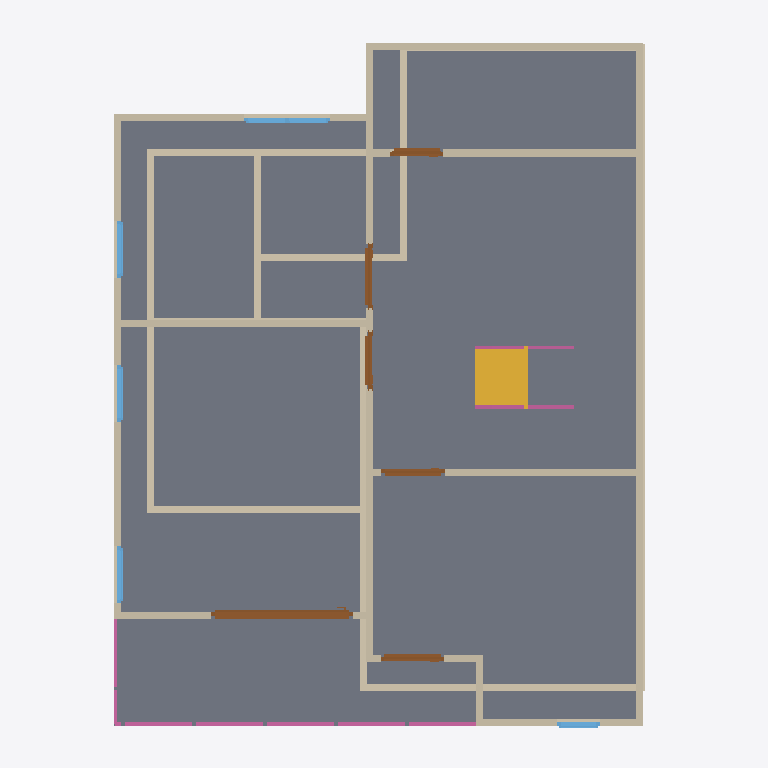
Plan cut of the same IFC building model at storey '2f' (level 3.00 m, cut at 4.40 m), seen from above with north up, elements coloured by IFC class: 26 walls (beige), 6 doors (brown), 6 railings (pink), 5 windows (light blue), 1 slab (grey), 1 stair flight (yellow). Cut surfaces are drawn darker.
Extent 10.0 m × 10.0 m × 7.1 m (x, y, z). Storeys (3): gf at 0.00 m; 2f at 3.00 m; roof at 6.00 m. Elements (65): 26 IfcWall, 10 IfcDoor, 10 IfcRailing, 9 IfcWindow, 5 IfcSlab, 3 IfcStairFlight, 1 IfcCovering, 1 IfcRoof.

HEADER;
FILE_DESCRIPTION(('ViewDefinition[DesignTransferView]'),'2;1');
FILE_NAME('s04-activity.ifc','2026-10-06T16:55:27+08:00',(''),(''),'IfcOpenShell 0.8.5-post1','Bonsai 0.8.5-post1','Nobody');
FILE_SCHEMA(('IFC4'));
ENDSEC;
DATA;
#1=IFCPROJECT('0LKC0WpbD8PA_XBrFhCpaF',$,'My Project',$,$,$,$,(#10,#22),#5);
#27=IFCSITE('3sxFqmKV11_gxIDDl4Y_lg',$,'My Site',$,$,#50,$,$,$,$,$,$,$,$);
#33=IFCBUILDING('1m$GK7e2DEmQbG02497vaR',$,'My Building',$,$,#56,$,$,$,$,$,$);
#39=IFCBUILDINGSTOREY('2R6MNMnc19kvhLRgWBcpIA',$,'2f',$,$,#3715,$,$,$,$);
#63=IFCBUILDINGSTOREY('2esyIuEzn3I93tte1tdoBI',$,'gf',$,$,#79,$,$,$,$);
#80=IFCBUILDINGSTOREY('3mdEvjtbXFceVjNFlrymzZ',$,'roof',$,$,#3720,$,$,$,$);
#4717=IFCSLAB('2m3pe$73L7SQGi6UicpCw1',$,'Slab',$,$,#4725,#4732,$,$);
#3960=IFCWALL('0$TPE1iIz7phDO1qtHTj18',$,'Wall',$,$,#4379,#3966,$,$);
#4425=IFCWALL('19oRYSXYj0Z9ghqaxyIGqN',$,'Wall',$,$,#4436,#4431,$,$);
#10310=IFCSTAIRFLIGHT('1CtMT_xqH8CARFJYmSJ8fY',$,'StairFlight',$,$,#10656,#10323,$,8,7,0.22499999403953552,0.25,.STRAIGHT.);
#3810=IFCWALL('1htx2jUm13FuUpH2UK4rW3',$,'Wall',$,$,#4192,#3816,$,$);
#231=IFCWALL('286sxNxEr5fvlw6yR0HLev',$,'Wall',$,$,#546,#237,$,$);
#3733=IFCWALL('1vor3TsPfBW8Jhzys8EmrA',$,'Wall',$,$,#4424,#3741,$,$);
#104=IFCWALL('1FLkBEzZb1GPgIpMMj3NWf',$,'Wall',$,$,#655,#112,$,$);
#4549=IFCWALL('2njAoAFb19hxdtTAJgyCVI',$,'Wall',$,$,#4605,#4555,$,$);
#4646=IFCWALL('0Aq7Hgd4L7uuKyJTMPbcJx',$,'Wall',$,$,#4657,#4652,$,$);
#206=IFCWALL('2aZKPqSCHBox5kFEUFVCqz',$,'Wall',$,$,#217,#212,$,$);
#256=IFCWALL('0E5cRbKpP4jwbJAv5sYEPs',$,'Wall',$,$,#578,#262,$,$);
#3785=IFCWALL('2ZjKM_Pk96_fl9T$4pvUpk',$,'Wall',$,$,#4535,#3791,$,$);
#4746=IFCWALL('3$810m7_zEWRWO$Wl7XBW7',$,'Wall',$,$,#4866,#4752,$,$);
#131=IFCWALL('359YG_dADDegNRQjhRbZ5c',$,'Wall',$,$,#142,#137,$,$);
#6297=IFCDOOR('0DEIZoTab3Sxh3ShGZW6tf',$,'Door',$,$,#8749,#6306,$,2.0,1.9913749694824219,$,.SLIDING_TO_RIGHT.,$);
#786=IFCWALL('0mva5v4mb7o9Wn8NXXPhjQ',$,'Wall',$,$,#855,#792,$,$);
#281=IFCWALL('312VMjIlb37QQDrxXsl9p8',$,'Wall',$,$,#610,#287,$,$);
#656=IFCWALL('2yjxx85Kb9$gfF2TNZ4Zm6',$,'Wall',$,$,#667,#662,$,$);
#881=IFCWALL('15ta3itmrFwOzxAJ8SOXb4',$,'Wall',$,$,#892,#887,$,$);
#3935=IFCWALL('17WpLdm7n17g$XB7mEHrJS',$,'Wall',$,$,#4347,#3941,$,$);
#3835=IFCWALL('1FVlTvvfbCWum0WIeY9JKc',$,'Wall',$,$,#4224,#3841,$,$);
#856=IFCWALL('21jXxdBE5DcBQ5LvOm9Qkw',$,'Wall',$,$,#942,#867,$,$);
#181=IFCWALL('1t_m3cXEbDg9um0IppYVtW',$,'Wall',$,$,#487,#187,$,$);
#10922=IFCRAILING('2kOIXaLxfE1PdbmwiEZUw6',$,'Railing',$,$,#10948,#10931,$,$);
#10949=IFCRAILING('2PVO8JRX52pecSBOumu0tR',$,'Railing',$,$,#11234,#10962,$,$);
#3910=IFCWALL('28siOMe9vE_Rod4yr9F9kb',$,'Wall',$,$,#3921,#3916,$,$);
#5951=IFCDOOR('3Q$k1C2Wz99vC6OwDU1PW4',$,'Door',$,$,#6829,#5960,$,2.0,0.8999999761581421,$,.SINGLE_SWING_LEFT.,$);
#4989=IFCDOOR('2l13TpoVn0Je$e39jzTaDC',$,'Door',$,$,#5317,#4998,$,2.0,0.8901262283325195,$,.SINGLE_SWING_LEFT.,$);
#5426=IFCDOOR('3YZlHCBdvAXxjZCJoe$X78',$,'Door',$,$,#9049,#5435,$,2.0,0.8968583345413208,$,.SINGLE_SWING_RIGHT.,$);
#681=IFCWALL('3Gmttgtmj9le2$xMWThjNN',$,'Wall',$,$,#692,#687,$,$);
#8091=IFCWINDOW('1Qt6n$1yD79gOhFXkmrQmX',$,'Window',$,$,#8645,#8100,$,0.8999999761581421,1.2000000476837158,$,.DOUBLE_PANEL_VERTICAL.,$);
#6124=IFCDOOR('1ga4n8FHD3S9vPPrFhaXLA',$,'Door',$,$,#7108,#6133,$,2.0,0.7443898320198059,$,.SINGLE_SWING_LEFT.,$);
#5778=IFCDOOR('3kvbsNSm93dwToAMioFOcv',$,'Door',$,$,#6595,#5787,$,2.0,0.800000011920929,$,.SINGLE_SWING_RIGHT.,$);
#10773=IFCRAILING('3yUbMKVqz7ReSOeZI6g8rb',$,'Railing',$,'FRAMELESS_PANEL',#10818,#10786,$,.USERDEFINED.);
#7945=IFCWINDOW('2$xedRa3z5Mh_cITHqAqTs',$,'Window',$,$,#8482,#7954,$,0.8999999761581421,0.800000011920929,$,.SINGLE_PANEL.,$);
#7799=IFCWINDOW('1UMf4_4cb2KhH_JLzjYyeK',$,'Window',$,$,#8373,#7808,$,0.8999999761581421,0.800000011920929,$,.SINGLE_PANEL.,$);
#7734=IFCWINDOW('0$MyMNfEj2f9OTvxKb_l_v',$,'Window',$,$,#8264,#7743,$,0.8999999761581421,0.7998136281967163,$,.SINGLE_PANEL.,$);
#3885=IFCWALL('0sB8nT2sjClvtltH4mzx67',$,'Wall',$,$,#4288,#3891,$,$);
#11177=IFCRAILING('1sxxL7DYD4_w$VNWIQvgVO',$,'Railing',$,'FRAMELESS_PANEL',#11244,#11186,$,.USERDEFINED.);
#3860=IFCWALL('2yNgDfoC5BEPHvgisVgKf9',$,'Wall',$,$,#4256,#3866,$,$);
#11047=IFCRAILING('0lkkGE4cn3vwpV5yJSn2ei',$,'Railing',$,'FRAMELESS_PANEL',#11239,#11056,$,.USERDEFINED.);
#10819=IFCRAILING('01U$iTBK1EWBU4YrSlsPst',$,'Railing',$,'FRAMELESS_PANEL',#10844,#10832,$,.USERDEFINED.);
#7502=IFCWINDOW('1oUAIv2XXFPuMiuulMUKFr',$,'Window',$,$,#7566,#7511,$,0.8999999761581421,0.6000000238418579,$,$,$);
#156=IFCWALL('17sR39Oc91RhsGpgKSx80j',$,'Wall',$,$,#455,#162,$,$);
ENDSEC;
